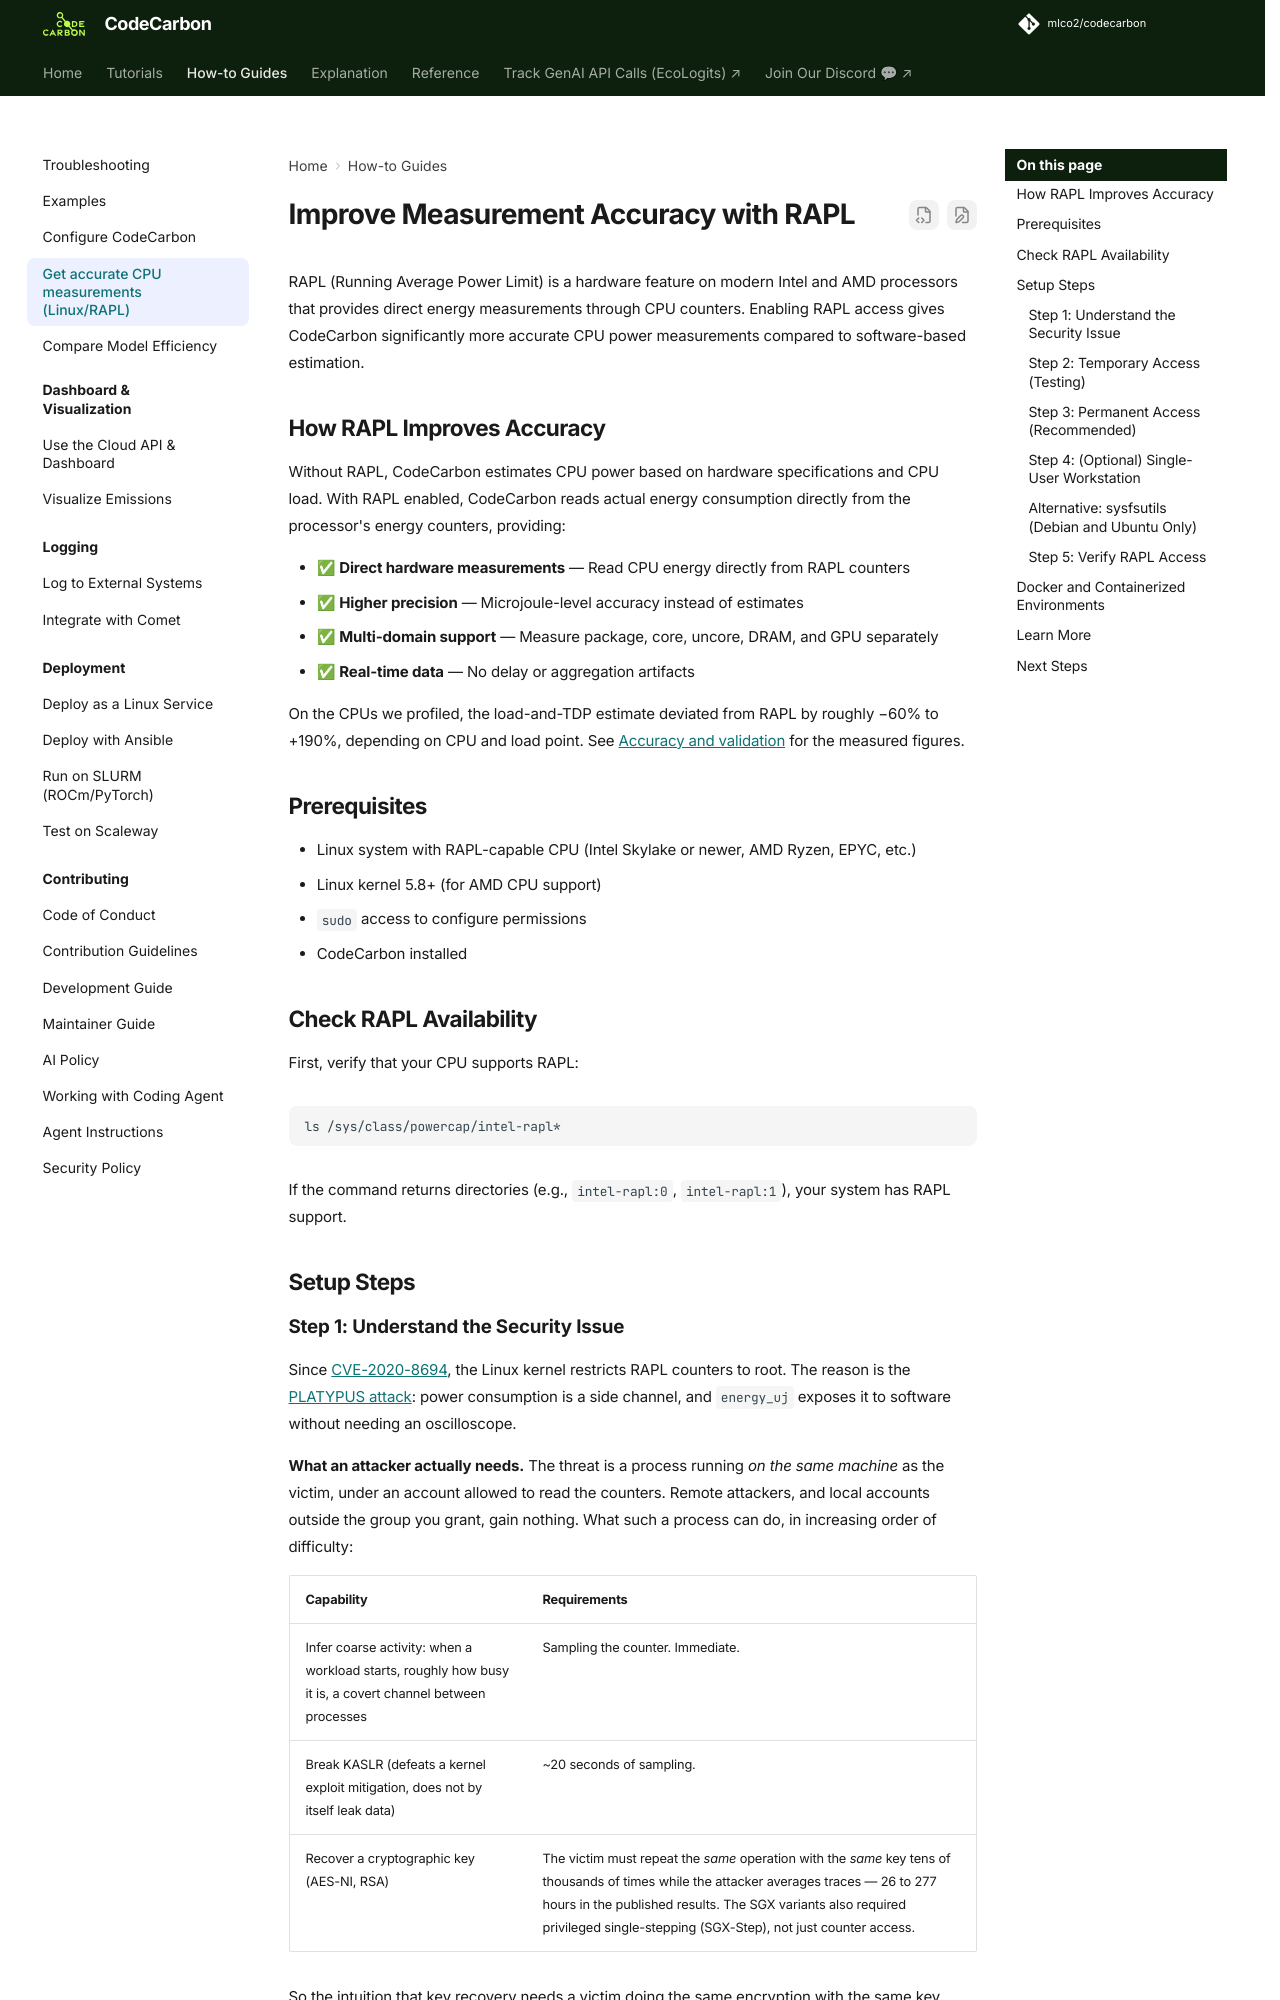

repository: mlco2/codecarbon · page: 3.3/how-to/enable-rapl/index.html · generator: mkdocs

# Improve Measurement Accuracy with RAPL

RAPL (Running Average Power Limit) is a hardware feature on modern Intel and AMD processors that provides direct energy measurements through CPU counters. Enabling RAPL access gives CodeCarbon significantly more accurate CPU power measurements compared to software-based estimation.

## How RAPL Improves Accuracy

Without RAPL, CodeCarbon estimates CPU power based on hardware specifications and CPU load. With RAPL enabled, CodeCarbon reads actual energy consumption directly from the processor's energy counters, providing:

- ✅ **Direct hardware measurements** — Read CPU energy directly from RAPL counters
- ✅ **Higher precision** — Microjoule-level accuracy instead of estimates
- ✅ **Multi-domain support** — Measure package, core, uncore, DRAM, and GPU separately
- ✅ **Real-time data** — No delay or aggregation artifacts

On the CPUs we profiled, the load-and-TDP estimate deviated from RAPL by roughly −60% to +190%, depending on CPU and load point. See [Accuracy and validation](../explanation/accuracy.md) for the measured figures.

## Prerequisites

- Linux system with RAPL-capable CPU (Intel Skylake or newer, AMD Ryzen, EPYC, etc.)
- Linux kernel 5.8+ (for AMD CPU support)
- `sudo` access to configure permissions
- CodeCarbon installed

## Check RAPL Availability

First, verify that your CPU supports RAPL:

```bash
ls /sys/class/powercap/intel-rapl*
```

If the command returns directories (e.g., `intel-rapl:0`, `intel-rapl:1`), your system has RAPL support.

## Setup Steps
